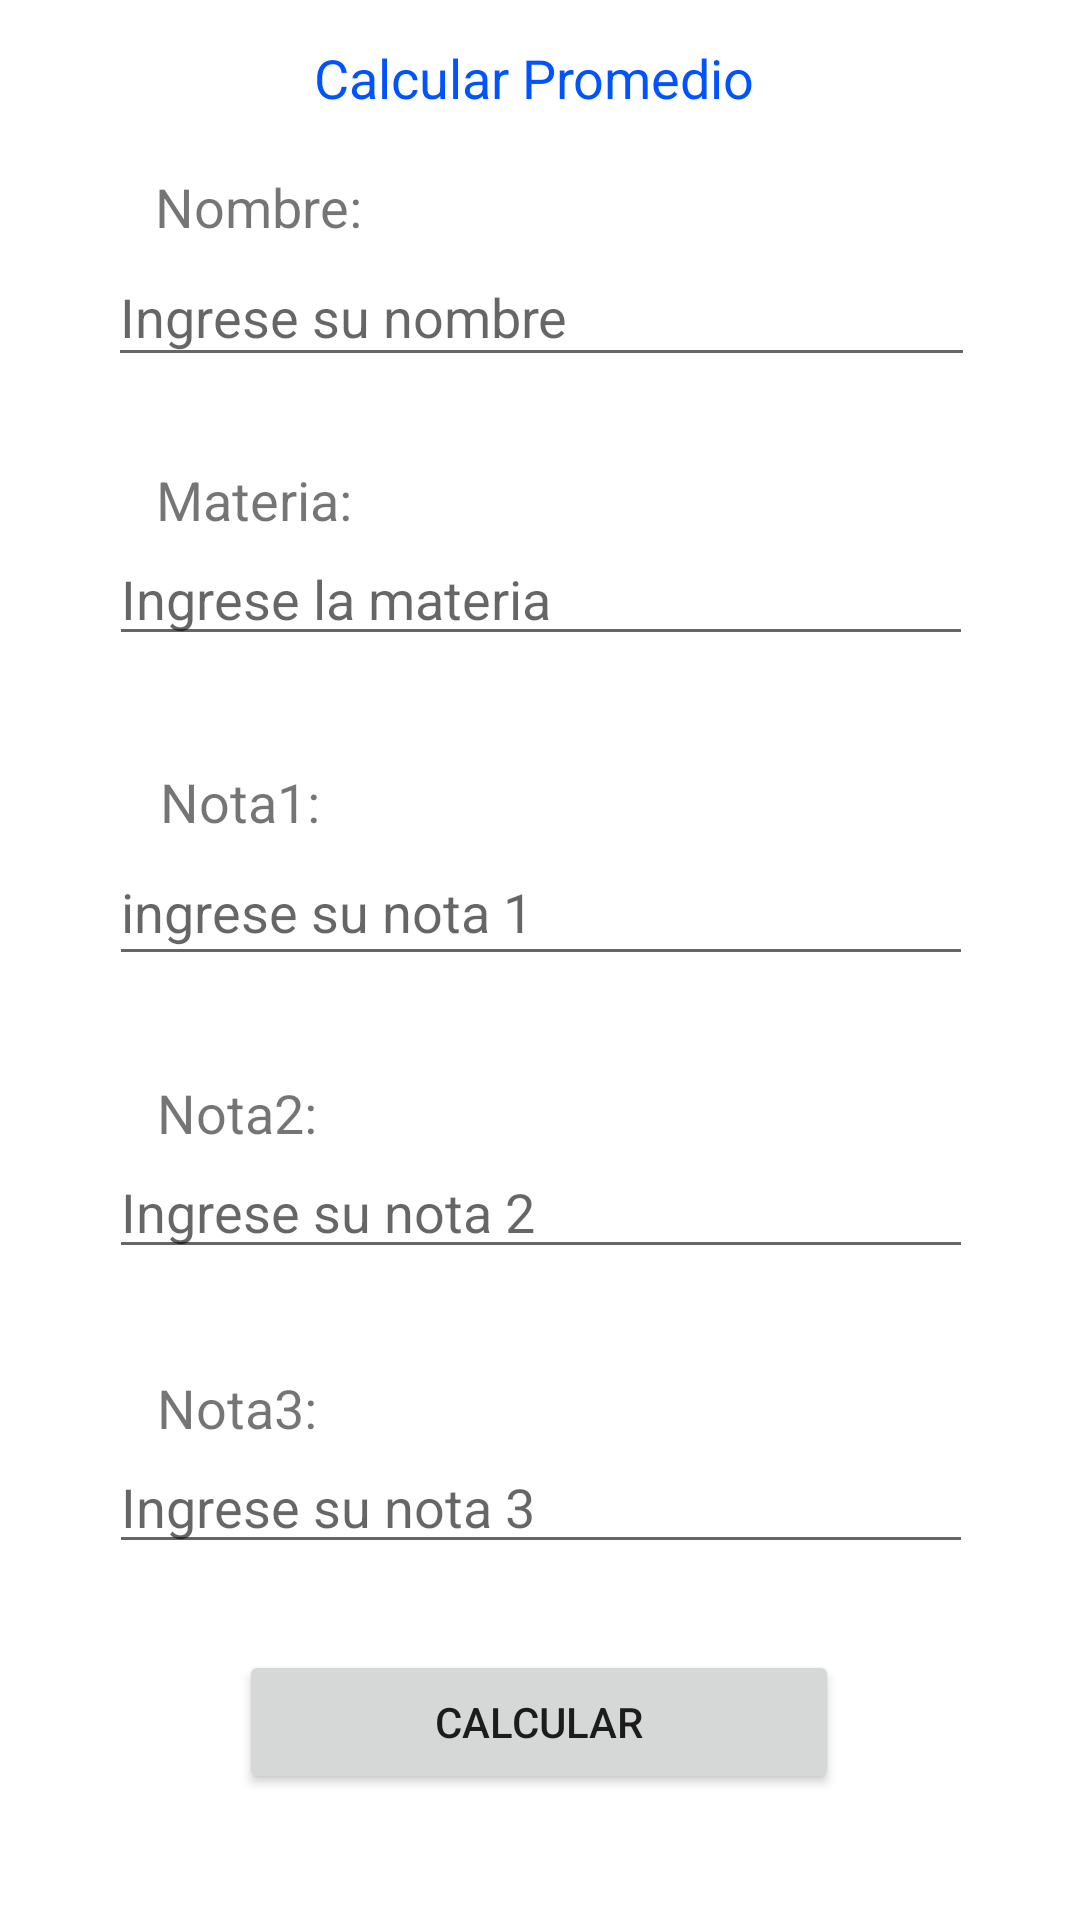

Write the Android layout XML for this screen, with the resource values it uses.
<!-- AndroidManifest.xml: application theme Theme.TallerPromedioNotas -->
<!-- res/layout/activity_main.xml -->
<?xml version="1.0" encoding="utf-8"?>
<androidx.constraintlayout.widget.ConstraintLayout
    xmlns:android="http://schemas.android.com/apk/res/android"
    xmlns:tools="http://schemas.android.com/tools"
    xmlns:app="http://schemas.android.com/apk/res-auto"
    android:layout_width="match_parent"
    android:layout_height="match_parent"
    tools:context=".MainActivity">

    <TextView
        android:id="@+id/textView2"
        android:layout_width="wrap_content"
        android:layout_height="wrap_content"
        android:text="Calcular Promedio"
        android:textColor="#0053ff"
        android:textSize="18sp"
        app:layout_constraintBottom_toBottomOf="parent"
        app:layout_constraintHorizontal_bias="0.491"
        app:layout_constraintLeft_toLeftOf="parent"
        app:layout_constraintRight_toRightOf="parent"
        app:layout_constraintTop_toTopOf="parent"
        app:layout_constraintVertical_bias="0.022" />

    <EditText
        android:id="@+id/Materia"
        android:layout_width="288dp"
        android:layout_height="40dp"
        android:ems="10"
        android:hint="Ingrese la materia"
        android:inputType="textPersonName"
        app:layout_constraintBottom_toBottomOf="parent"
        app:layout_constraintEnd_toEndOf="parent"
        app:layout_constraintHorizontal_bias="0.504"
        app:layout_constraintStart_toStartOf="parent"
        app:layout_constraintTop_toBottomOf="@+id/textView2"
        app:layout_constraintVertical_bias="0.25" />

    <EditText
        android:id="@+id/Nombre_estudiante"
        android:layout_width="289dp"
        android:layout_height="43dp"
        android:ems="10"
        android:hint="Ingrese su nombre"
        android:inputType="textPersonName"
        app:layout_constraintBottom_toBottomOf="parent"
        app:layout_constraintEnd_toEndOf="parent"
        app:layout_constraintHorizontal_bias="0.508"
        app:layout_constraintStart_toStartOf="parent"
        app:layout_constraintTop_toBottomOf="@+id/textView2"
        app:layout_constraintVertical_bias="0.08" />

    <EditText
        android:id="@+id/nota_2"
        android:layout_width="288dp"
        android:layout_height="40dp"
        android:ems="10"
        android:hint="Ingrese su nota 2"
        android:inputType="numberDecimal"
        app:layout_constraintBottom_toBottomOf="parent"
        app:layout_constraintEnd_toEndOf="parent"
        app:layout_constraintHorizontal_bias="0.504"
        app:layout_constraintStart_toStartOf="parent"
        app:layout_constraintTop_toBottomOf="@+id/textView2"
        app:layout_constraintVertical_bias="0.614" />

    <EditText
        android:id="@+id/nota_3"
        android:layout_width="288dp"
        android:layout_height="40dp"
        android:ems="10"
        android:hint="Ingrese su nota 3"
        android:inputType="numberDecimal"
        app:layout_constraintBottom_toBottomOf="parent"
        app:layout_constraintEnd_toEndOf="parent"
        app:layout_constraintHorizontal_bias="0.504"
        app:layout_constraintStart_toStartOf="parent"
        app:layout_constraintTop_toBottomOf="@+id/textView2"
        app:layout_constraintVertical_bias="0.789" />

    <EditText
        android:id="@+id/nota_1"
        android:layout_width="288dp"
        android:layout_height="46dp"
        android:ems="10"
        android:hint="ingrese su nota 1"
        android:inputType="numberDecimal"
        app:layout_constraintBottom_toBottomOf="parent"
        app:layout_constraintEnd_toEndOf="parent"
        app:layout_constraintHorizontal_bias="0.504"
        app:layout_constraintStart_toStartOf="parent"
        app:layout_constraintTop_toBottomOf="@+id/textView2"
        app:layout_constraintVertical_bias="0.434" />

    <TextView
        android:id="@+id/textView3"
        android:layout_width="75dp"
        android:layout_height="26dp"
        android:text="Nombre:"
        android:textSize="18sp"
        app:layout_constraintBottom_toTopOf="@+id/Nombre_estudiante"
        app:layout_constraintEnd_toEndOf="parent"
        app:layout_constraintHorizontal_bias="0.181"
        app:layout_constraintStart_toStartOf="parent"
        app:layout_constraintTop_toBottomOf="@+id/textView2"
        app:layout_constraintVertical_bias="1.0" />

    <TextView
        android:id="@+id/textView4"
        android:layout_width="wrap_content"
        android:layout_height="wrap_content"
        android:text="Materia:"
        android:textSize="18sp"
        app:layout_constraintBottom_toTopOf="@+id/Materia"
        app:layout_constraintEnd_toEndOf="parent"
        app:layout_constraintHorizontal_bias="0.177"
        app:layout_constraintStart_toStartOf="parent"
        app:layout_constraintTop_toBottomOf="@+id/Nombre_estudiante"
        app:layout_constraintVertical_bias="1.0" />

    <TextView
        android:id="@+id/textView5"
        android:layout_width="wrap_content"
        android:layout_height="wrap_content"
        android:text="Nota1:"
        android:textSize="18sp"
        app:layout_constraintBottom_toTopOf="@+id/nota_1"
        app:layout_constraintEnd_toEndOf="parent"
        app:layout_constraintHorizontal_bias="0.174"
        app:layout_constraintStart_toStartOf="parent"
        app:layout_constraintTop_toBottomOf="@+id/Materia"
        app:layout_constraintVertical_bias="1.0" />

    <TextView
        android:id="@+id/textView6"
        android:layout_width="wrap_content"
        android:layout_height="wrap_content"
        android:text="Nota2:"
        android:textSize="18sp"
        app:layout_constraintBottom_toTopOf="@+id/nota_2"
        app:layout_constraintEnd_toEndOf="parent"
        app:layout_constraintHorizontal_bias="0.171"
        app:layout_constraintStart_toStartOf="parent"
        app:layout_constraintTop_toBottomOf="@+id/nota_1"
        app:layout_constraintVertical_bias="1.0" />

    <TextView
        android:id="@+id/textView7"
        android:layout_width="wrap_content"
        android:layout_height="wrap_content"
        android:text="Nota3:"
        android:textSize="18sp"
        app:layout_constraintBottom_toTopOf="@+id/nota_3"
        app:layout_constraintEnd_toEndOf="parent"
        app:layout_constraintHorizontal_bias="0.171"
        app:layout_constraintStart_toStartOf="parent"
        app:layout_constraintTop_toBottomOf="@+id/nota_2"
        app:layout_constraintVertical_bias="1.0" />

    <Button
        android:id="@+id/IdSend"
        android:layout_width="200dp"
        android:layout_height="wrap_content"
        android:text="Calcular"
        app:layout_constraintBottom_toBottomOf="parent"
        app:layout_constraintEnd_toEndOf="parent"
        app:layout_constraintHorizontal_bias="0.497"
        app:layout_constraintStart_toStartOf="parent"
        app:layout_constraintTop_toBottomOf="@+id/Nombre_estudiante"
        app:layout_constraintVertical_bias="0.91" />

</androidx.constraintlayout.widget.ConstraintLayout>
<!-- resources referenced by this layout -->
<resources>
  <style name="Theme.TallerPromedioNotas" parent="Theme.MaterialComponents.DayNight.DarkActionBar">
          
          <item name="colorPrimary">@color/purple_500</item>
          <item name="colorPrimaryVariant">@color/purple_700</item>
          <item name="colorOnPrimary">@color/white</item>
          
          <item name="colorSecondary">@color/teal_200</item>
          <item name="colorSecondaryVariant">@color/teal_700</item>
          <item name="colorOnSecondary">@color/black</item>
          
          <item name="android:statusBarColor" tools:targetApi="l">?attr/colorPrimaryVariant</item>
          
      </style>
  <color name="purple_500">#FF6200EE</color>
  <color name="purple_700">#FF3700B3</color>
  <color name="white">#FFFFFFFF</color>
  <color name="teal_200">#FF03DAC5</color>
  <color name="teal_700">#FF018786</color>
  <color name="black">#FF000000</color>
</resources>
